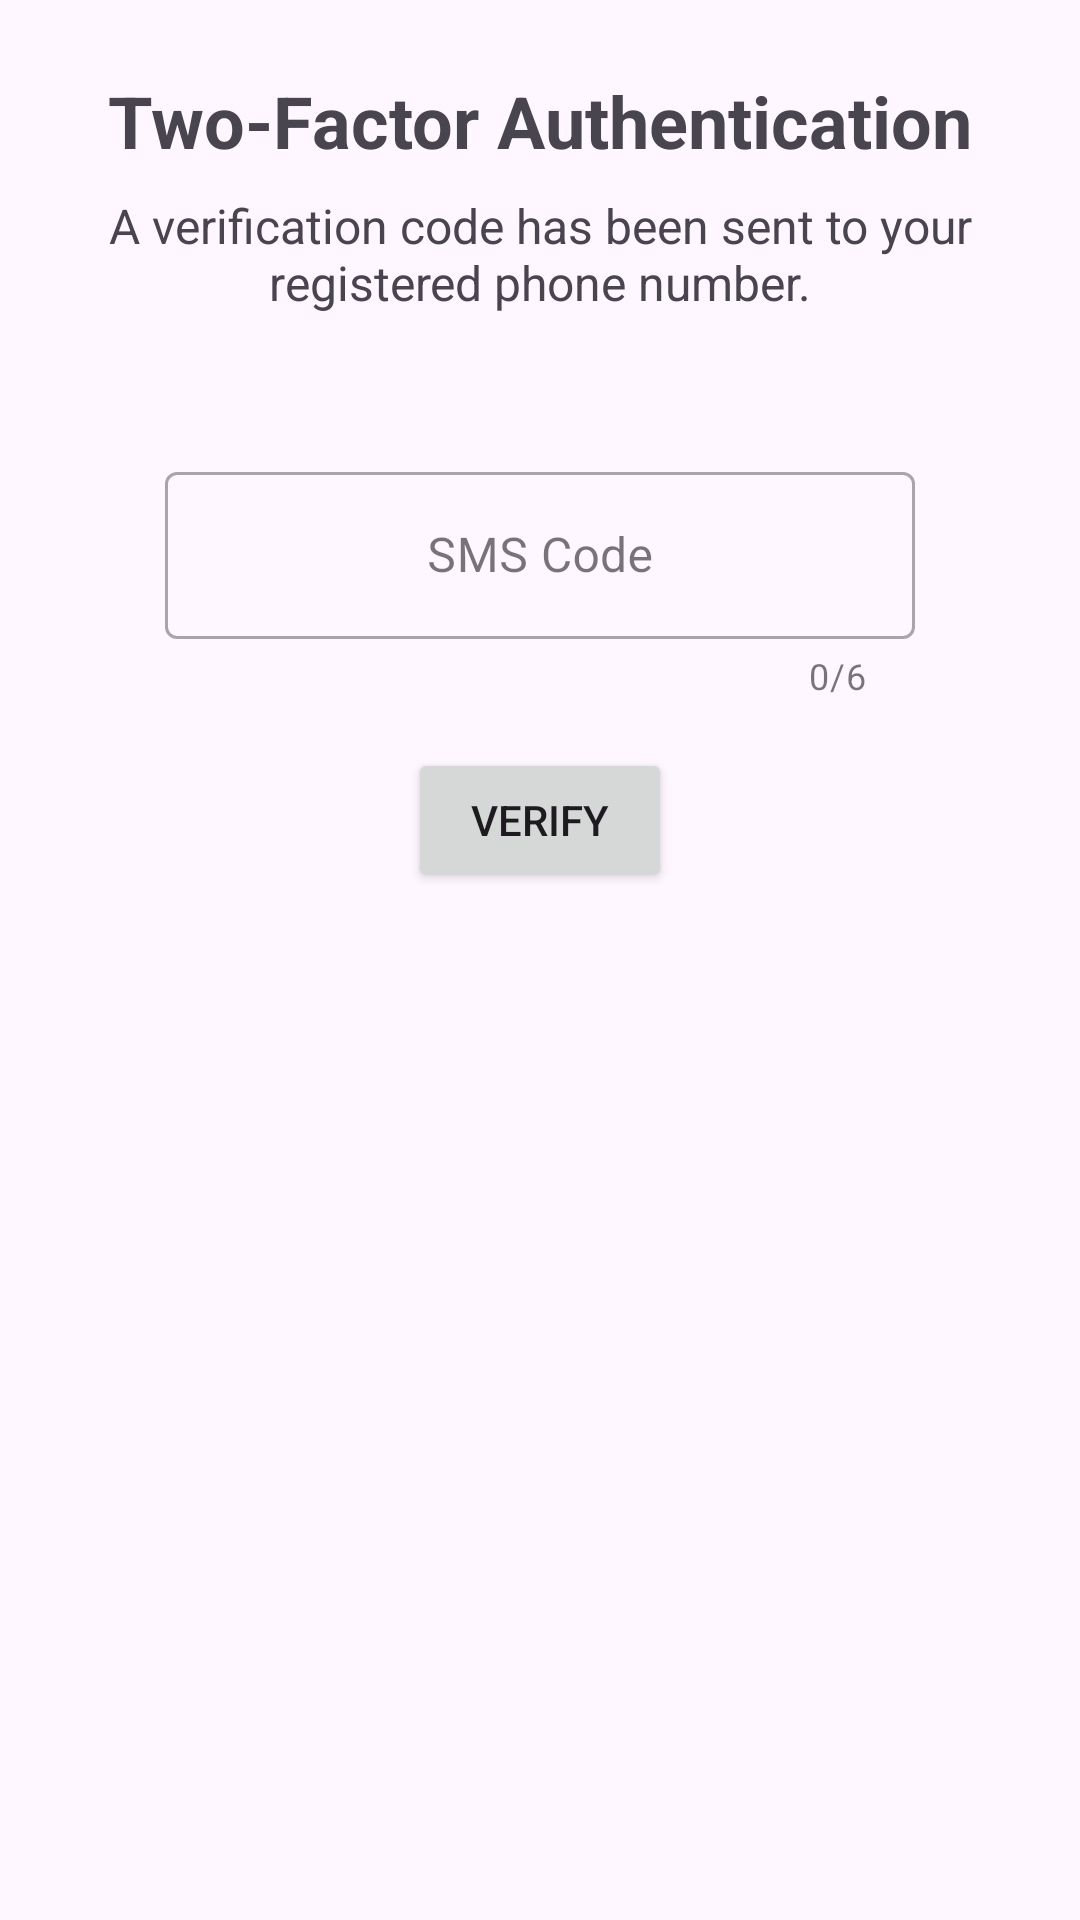

Produce the Android XML layout that renders to this screen, including the resource entries it uses.
<!-- AndroidManifest.xml: application theme Theme.Material3.Light.NoActionBar -->
<!-- res/layout/activity_mfa.xml -->
<?xml version="1.0" encoding="utf-8"?>
<LinearLayout xmlns:android="http://schemas.android.com/apk/res/android"
    xmlns:app="http://schemas.android.com/apk/res-auto"
    xmlns:tools="http://schemas.android.com/tools"
    android:layout_width="match_parent"
    android:layout_height="match_parent"
    android:gravity="center_horizontal"
    android:orientation="vertical"
    android:padding="24dp"
    tools:context=".MfaActivity">
    

    <TextView
        android:layout_width="wrap_content"
        android:layout_height="wrap_content"
        android:layout_marginBottom="8dp"
        android:text="Two-Factor Authentication"
        android:textSize="24sp"
        android:textStyle="bold" />

    <TextView
        android:id="@+id/tv_mfa_prompt"
        android:layout_width="wrap_content"
        android:layout_height="wrap_content"
        android:gravity="center"
        android:text="A verification code has been sent to your registered phone number."
        android:textSize="16sp" />

    
    <TextView
        android:id="@+id/tv_phone_number_hint"
        android:layout_width="wrap_content"
        android:layout_height="wrap_content"
        android:layout_marginTop="4dp"
        android:layout_marginBottom="24dp"
        android:textAppearance="?attr/textAppearanceBodyMedium"
        android:textColor="?attr/colorOnSurfaceVariant"
        tools:text="Sent to: *******6789" />
    

    <com.google.android.material.textfield.TextInputLayout
        android:id="@+id/sms_code_layout"
        style="@style/Widget.MaterialComponents.TextInputLayout.OutlinedBox"
        android:layout_width="250dp"
        android:layout_height="wrap_content"
        android:layout_marginBottom="16dp"
        app:counterEnabled="true"
        app:counterMaxLength="6">

        <com.google.android.material.textfield.TextInputEditText
            android:id="@+id/sms_code_edit_text"
            android:layout_width="match_parent"
            android:layout_height="wrap_content"
            android:gravity="center"
            android:hint="SMS Code"
            android:inputType="number"
            android:maxLength="6"
            tools:text="123456"/>

    </com.google.android.material.textfield.TextInputLayout>

    <Button
        android:id="@+id/verify_button"
        android:layout_width="wrap_content"
        android:layout_height="wrap_content"
        android:text="Verify" />

    
    <LinearLayout
        android:layout_width="wrap_content"
        android:layout_height="wrap_content"
        android:layout_marginTop="24dp"
        android:orientation="horizontal">

        <TextView
            android:id="@+id/tv_resend_timer"
            android:layout_width="wrap_content"
            android:layout_height="wrap_content"
            android:textColor="?attr/colorOnSurfaceVariant"
            tools:text="Resend code in 60s" />

        <TextView
            android:id="@+id/tv_resend_code"
            android:layout_width="wrap_content"
            android:layout_height="wrap_content"
            android:layout_marginStart="8dp"
            android:text="Resend Code"
            android:textColor="?attr/colorPrimary"
            android:textStyle="bold"
            android:visibility="gone"
            tools:visibility="visible" />
    </LinearLayout>
    

</LinearLayout>
<!-- resources referenced by this layout -->
<resources>

</resources>
